Run: headless pygame with SDL's dummy video driver; simulated clock (each Clock.tick advances the game by its frame time, no real sleeping); random seed 0; keys injected as events and as key.get_pressed() state; no mouse input.
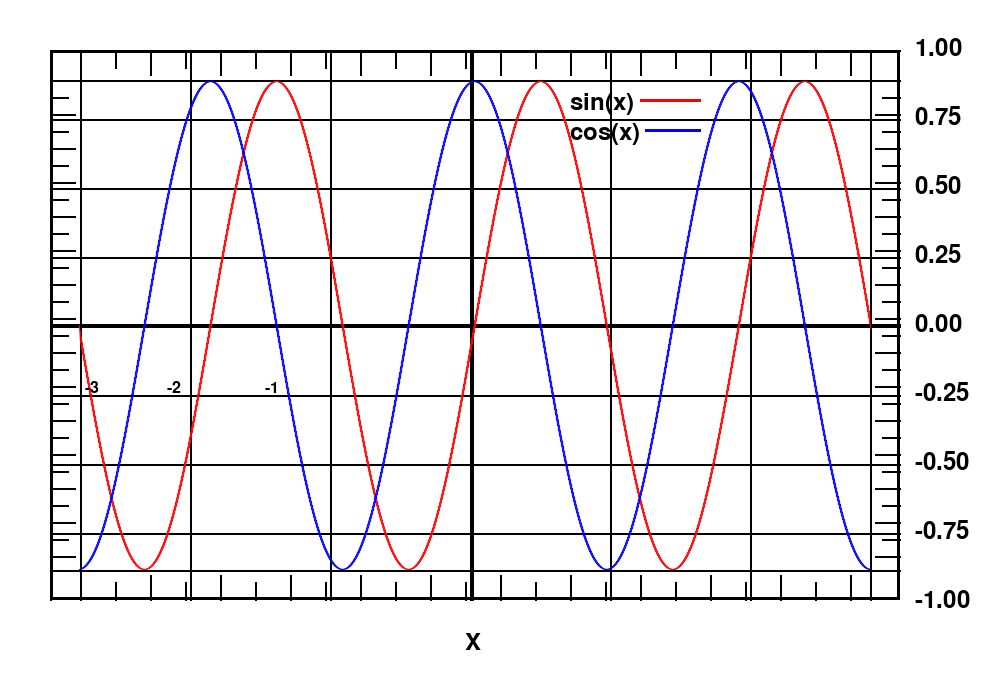
Frame 1 of 4 · flips 1–60 · no input
Frame 2 of 4 · flips 61–180 · tapped SPACE, RETURN · held RIGHT (→), D · screen unchanged from frame 1, image omitted
Frame 3 of 4 · flips 181–300 · held DOWN (↓), S · screen unchanged from frame 2, image omitted
Frame 4 of 4 · flips 301–420 · held LEFT (←), A, UP (↑), W · screen unchanged from frame 3, image omitted

The pygame program that drew these frames:

import pygame
import math
import sys

pygame.init()

pygame.display.set_caption('TSIS 7')

WIDTH, HEIGHT = 1000, 700
WIN = pygame.display.set_mode((WIDTH, HEIGHT))

FONT = pygame.font.Font(None, 36)

WHITE = (255, 255, 255)
BLACK = (0, 0, 0)
RED = (255, 0, 0)
BLUE = (0, 0, 255)

PI = 3.14


def draw_numbers():
    numbers = [1.00, 0.75, 0.50, 0.25, 0.00, -0.25, -0.50, -0.75, -1.00]
    FONT = pygame.font.Font(None, 24)
    WIN.blit(FONT.render('-3', 1, BLACK), (85, 380))
    WIN.blit(FONT.render('-2', 1, BLACK), (167, 380))
    WIN.blit(FONT.render('-1', 1, BLACK), (265, 380))
    FONT = pygame.font.Font(None, 36)
    WIN.blit(FONT.render('1.00', 1, BLACK), (915, 36))
    WIN.blit(FONT.render('0.75', 1, BLACK), (915, 105))
    WIN.blit(FONT.render('0.50', 1, BLACK), (915, 174))
    WIN.blit(FONT.render('0.25', 1, BLACK), (915, 243))
    WIN.blit(FONT.render('0.00', 1, BLACK), (915, 312))
    WIN.blit(FONT.render('-0.25', 1, BLACK), (915, 381))
    WIN.blit(FONT.render('-0.50', 1, BLACK), (915, 450))
    WIN.blit(FONT.render('-0.75', 1, BLACK), (915, 519))
    WIN.blit(FONT.render('-1.00', 1, BLACK), (915, 588))

    # for y in range(36, 588 + 1, 69):
    #     for i in range(len(numbers)):
    #         WIN.blit(FONT.render(f'{str(numbers[i])}', 1, BLACK), (915, y))


def draw_radians():
    WIN.blit(FONT.render('X', 1, BLACK), (465, 630))


def draw_text():
    SIN_text = FONT.render('sin(x)', 1, BLACK)
    WIN.blit(SIN_text, (570, 90))
    pygame.draw.line(WIN, RED, (640, 100), (700, 100), 3)
    
    COS_text = FONT.render('cos(x)', 1, BLACK)
    WIN.blit(COS_text, (570, 120))
    pygame.draw.line(WIN, BLUE, (645, 130), (700, 130), 3)


def draw_cos():
    for x in range(80, 870 + 1):
        cos1 = 244 * math.cos((x - 80) / 132 * PI)
        cos2 = 244 * math.cos((x - 77) / 132 * PI)
        pygame.draw.aalines(WIN, BLUE, False, [(x - 1, cos1 + 325), (x, cos2 + 325)])


def draw_sin():
    for x in range(80, 870 + 1):
        sin1 = 244 * math.sin((x - 80) / 132 * PI)
        sin2 = 244 * math.sin((x - 77) / 132 * PI)
        pygame.draw.aalines(WIN, RED, False, [(x - 1, sin1 + 325), (x, sin2 + 325)])


def draw_grid_y():
    pygame.draw.line(WIN, BLACK, (80, 50), (80, 600), 2)
    pygame.draw.line(WIN, BLACK, (870, 50), (870, 600), 2)

    for y in range(50, 600 + 1, 69):
        pygame.draw.line(WIN, BLACK, (50, y), (900, y), 2)

    for y in range(80, 600 + 1 - 30, 34):
        pygame.draw.line(WIN, BLACK, (50, y), (75, y), 2)
        pygame.draw.line(WIN, BLACK, (875, y), (900, y), 2)

    for y in range(80, 600 + 1 - 30, 17):
        pygame.draw.line(WIN, BLACK, (50, y), (68, y), 2)
        pygame.draw.line(WIN, BLACK, (882, y), (900, y), 2)


def draw_grid_x():
    pygame.draw.line(WIN, BLACK, (50, 80), (900, 80), 2)
    pygame.draw.line(WIN, BLACK, (50, 570), (900, 570), 2)

    for x in range(50, 900 - 10, 140):
        pygame.draw.line(WIN, BLACK, (x, 50), (x, 600), 2)

    for x in range(80, 900 + 1 - 30, 70):
        pygame.draw.line(WIN, BLACK, (x, 50), (x, 75), 2)
        pygame.draw.line(WIN, BLACK, (x, 600), (x, 575), 2)

    for x in range(80, 900 + 1 - 30, 35):
        pygame.draw.line(WIN, BLACK, (x, 50), (x, 68), 2)
        pygame.draw.line(WIN, BLACK, (x, 600), (x, 582), 2)


def draw_lines():
    pygame.draw.line(WIN, BLACK, (50, 325), (900, 325), 3)
    pygame.draw.line(WIN, BLACK, (472, 50), (472, 600), 3)


def draw_borders():
    pygame.draw.rect(WIN, BLACK, (50, 50, 850, 550), 3)


def draw_window():
    WIN.fill(WHITE)
    draw_borders()
    draw_lines()
    draw_grid_x()
    draw_grid_y()
    draw_sin()
    draw_cos()
    draw_text()
    draw_radians()
    draw_numbers()
    pygame.display.update()


def main():
    run = True
    while run:
        for event in pygame.event.get():
            if event.type == pygame.QUIT:
                run = False

        draw_window()

    pygame.quit()


if __name__ == '__main__':
    main()
